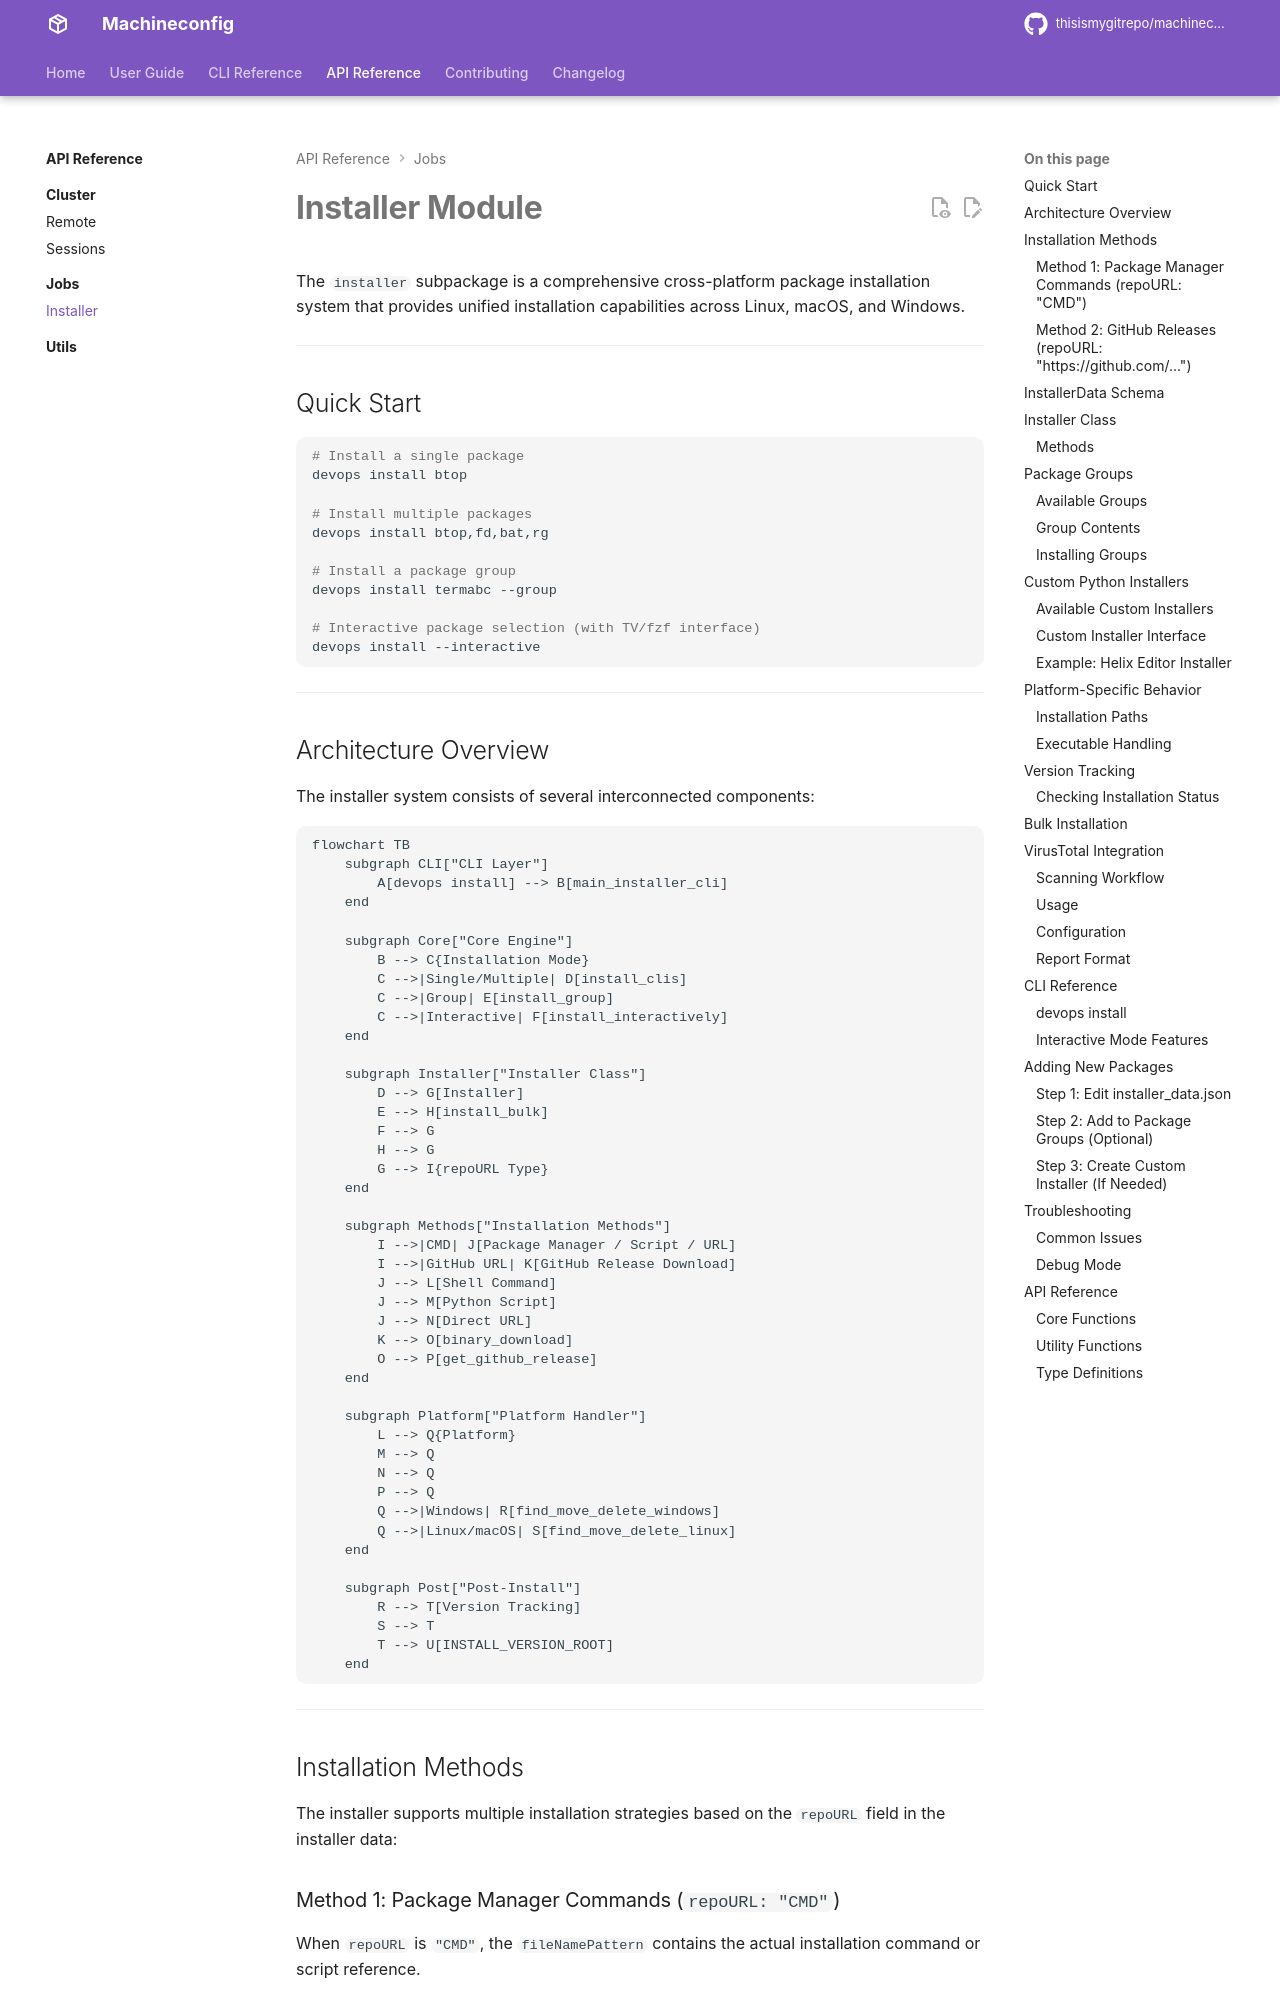

repository: thisismygitrepo/machineconfig · page: api/jobs/installer/index.html · generator: mkdocs

# Installer Module

The `installer` subpackage is a comprehensive cross-platform package installation system that provides unified installation capabilities across Linux, macOS, and Windows.

---

## Quick Start

```bash
# Install a single package
devops install btop

# Install multiple packages
devops install btop,fd,bat,rg

# Install a package group
devops install termabc --group

# Interactive package selection (with TV/fzf interface)
devops install --interactive
```

---

## Architecture Overview

The installer system consists of several interconnected components:

```mermaid
flowchart TB
    subgraph CLI["CLI Layer"]
        A[devops install] --> B[main_installer_cli]
    end
    
    subgraph Core["Core Engine"]
        B --> C{Installation Mode}
        C -->|Single/Multiple| D[install_clis]
        C -->|Group| E[install_group]
        C -->|Interactive| F[install_interactively]
    end
    
    subgraph Installer["Installer Class"]
        D --> G[Installer]
        E --> H[install_bulk]
        F --> G
        H --> G
        G --> I{repoURL Type}
    end
    
    subgraph Methods["Installation Methods"]
        I -->|CMD| J[Package Manager / Script / URL]
        I -->|GitHub URL| K[GitHub Release Download]
        J --> L[Shell Command]
        J --> M[Python Script]
        J --> N[Direct URL]
        K --> O[binary_download]
        O --> P[get_github_release]
    end
    
    subgraph Platform["Platform Handler"]
        L --> Q{Platform}
        M --> Q
        N --> Q
        P --> Q
        Q -->|Windows| R[find_move_delete_windows]
        Q -->|Linux/macOS| S[find_move_delete_linux]
    end
    
    subgraph Post["Post-Install"]
        R --> T[Version Tracking]
        S --> T
        T --> U[INSTALL_VERSION_ROOT]
    end
```

---

## Installation Methods

The installer supports multiple installation strategies based on the `repoURL` field in the installer data:

### Method 1: Package Manager Commands (`repoURL: "CMD"`)

When `repoURL` is `"CMD"`, the `fileNamePattern` contains the actual installation command or script reference.
